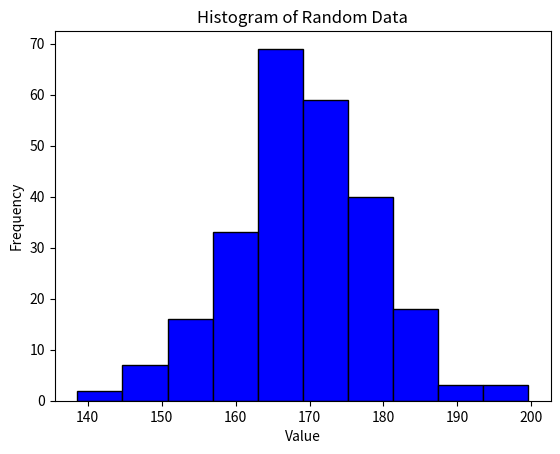

Here is the Python script that generated this plot:
import matplotlib.pyplot as plt
import numpy as np

data = np.random.normal(170, 10, 250)  # Mean=170, Std Dev=10, 250 data points

plt.hist(data, bins=10, color='blue', edgecolor='black')

plt.title("Histogram of Random Data")
plt.xlabel("Value")
plt.ylabel("Frequency")

plt.show()
